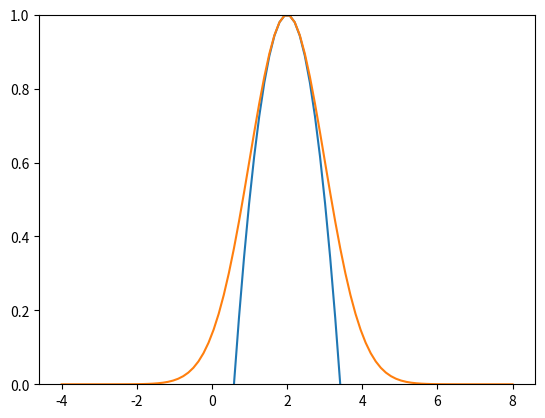

This chart was generated by the following Python code:
#!/usr/bin/env python3

import numpy as np
import matplotlib.pyplot as plt


if __name__ == '__main__':

    x = np.linspace(-4,8,90)
    fx = -0.5*(x-2)**2+1
    qx = np.exp(-0.5*(x-2)**2)
    plt.plot(x, fx)
    plt.plot(x, qx)
    plt.ylim(0,1)
    plt.show()
    
    
